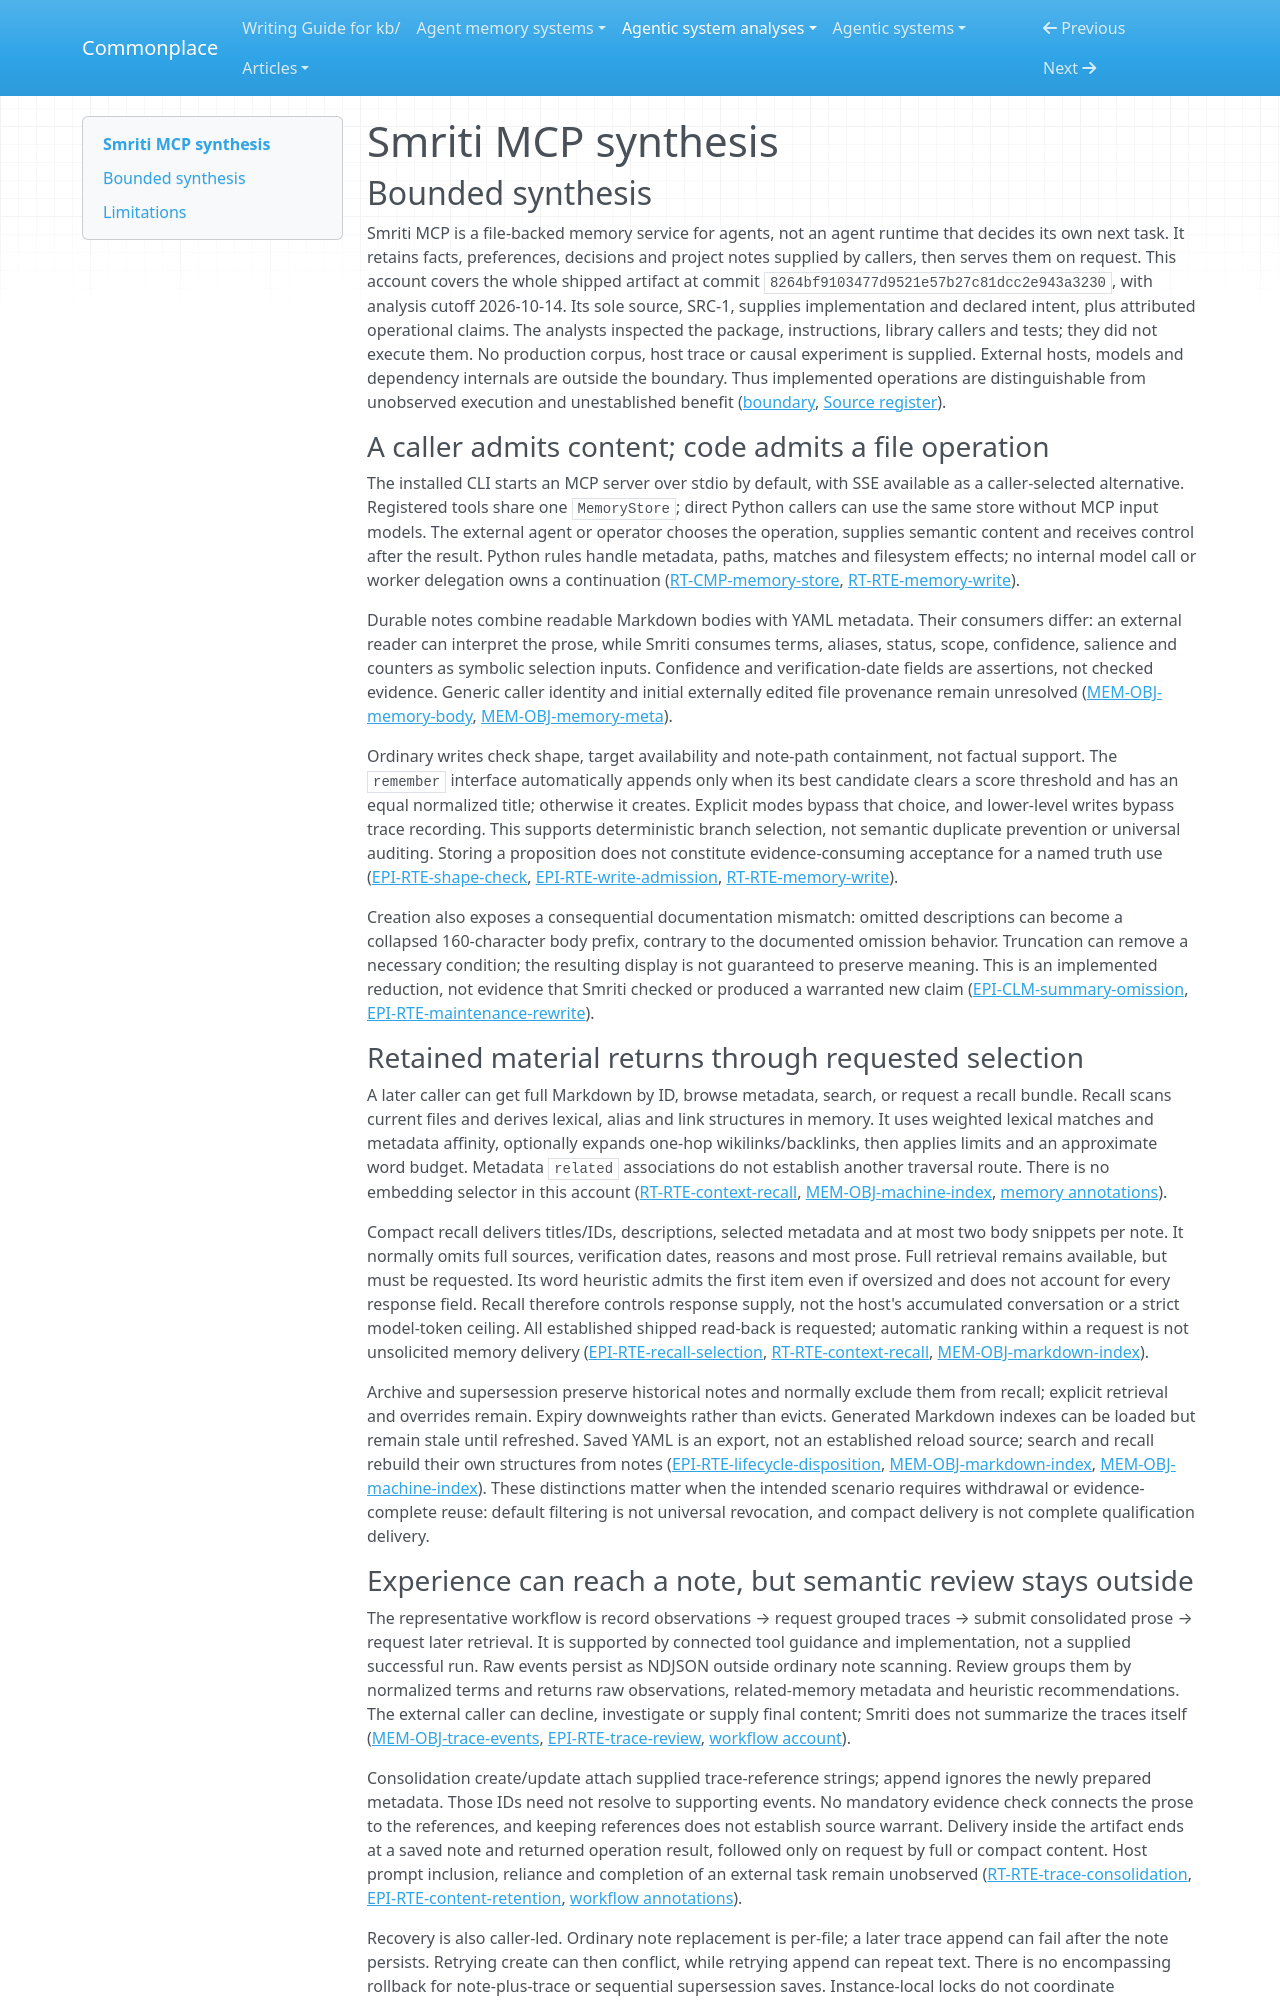

repository: zby/commonplace · page: agentic-system-analyses/retained/smriti-mcp/synthesis/index.html · generator: mkdocs

---
type: agentic-system-analyses/types/agentic-system-synthesis.md
description: "Smriti MCP provides caller-led Markdown memory, lexical recall and durable access reinforcement, without owning semantic review or demonstrating agent benefit."
run-id: AAS-2026-10-14-smriti-mcp-14f6928f9817-01
reviewed-boundary: "8264bf9103477d9521e57b27c81dcc2e943a3230"
---

# Smriti MCP synthesis

## Bounded synthesis

Smriti MCP is a file-backed memory service for agents, not an agent runtime that decides its own next task. It retains facts, preferences, decisions and project notes supplied by callers, then serves them on request. This account covers the whole shipped artifact at commit `8264bf9103477d9521e57b27c81dcc2e943a3230`, with analysis cutoff 2026-10-14. Its sole source, SRC-1, supplies implementation and declared intent, plus attributed operational claims. The analysts inspected the package, instructions, library callers and tests; they did not execute them. No production corpus, host trace or causal experiment is supplied. External hosts, models and dependency internals are outside the boundary. Thus implemented operations are distinguishable from unobserved execution and unestablished benefit ([boundary](boundary.md#boundary-and-evidence), [Source register](boundary.md#source-register)).

### A caller admits content; code admits a file operation

The installed CLI starts an MCP server over stdio by default, with SSE available as a caller-selected alternative. Registered tools share one `MemoryStore`; direct Python callers can use the same store without MCP input models. The external agent or operator chooses the operation, supplies semantic content and receives control after the result. Python rules handle metadata, paths, matches and filesystem effects; no internal model call or worker delegation owns a continuation ([RT-CMP-memory-store](runtime.md#rt-cmp-memory-store), [RT-RTE-memory-write](runtime.md#rt-rte-memory-write)).

Durable notes combine readable Markdown bodies with YAML metadata. Their consumers differ: an external reader can interpret the prose, while Smriti consumes terms, aliases, status, scope, confidence, salience and counters as symbolic selection inputs. Confidence and verification-date fields are assertions, not checked evidence. Generic caller identity and initial externally edited file provenance remain unresolved ([MEM-OBJ-memory-body](memory.md#mem-obj-memory-body), [MEM-OBJ-memory-meta](memory.md#mem-obj-memory-meta)).

Ordinary writes check shape, target availability and note-path containment, not factual support. The `remember` interface automatically appends only when its best candidate clears a score threshold and has an equal normalized title; otherwise it creates. Explicit modes bypass that choice, and lower-level writes bypass trace recording. This supports deterministic branch selection, not semantic duplicate prevention or universal auditing. Storing a proposition does not constitute evidence-consuming acceptance for a named truth use ([EPI-RTE-shape-check](epistemic.md#epi-rte-shape-check), [EPI-RTE-write-admission](epistemic.md#epi-rte-write-admission), [RT-RTE-memory-write](runtime.md#rt-rte-memory-write)).

Creation also exposes a consequential documentation mismatch: omitted descriptions can become a collapsed 160-character body prefix, contrary to the documented omission behavior. Truncation can remove a necessary condition; the resulting display is not guaranteed to preserve meaning. This is an implemented reduction, not evidence that Smriti checked or produced a warranted new claim ([EPI-CLM-summary-omission](epistemic.md#epi-clm-summary-omission), [EPI-RTE-maintenance-rewrite](epistemic.md#epi-rte-maintenance-rewrite)).

### Retained material returns through requested selection

A later caller can get full Markdown by ID, browse metadata, search, or request a recall bundle. Recall scans current files and derives lexical, alias and link structures in memory. It uses weighted lexical matches and metadata affinity, optionally expands one-hop wikilinks/backlinks, then applies limits and an approximate word budget. Metadata `related` associations do not establish another traversal route. There is no embedding selector in this account ([RT-RTE-context-recall](runtime.md#rt-rte-context-recall), [MEM-OBJ-machine-index](memory.md#mem-obj-machine-index), [memory annotations](memory.md#annotations)).

Compact recall delivers titles/IDs, descriptions, selected metadata and at most two body snippets per note. It normally omits full sources, verification dates, reasons and most prose. Full retrieval remains available, but must be requested. Its word heuristic admits the first item even if oversized and does not account for every response field. Recall therefore controls response supply, not the host's accumulated conversation or a strict model-token ceiling. All established shipped read-back is requested; automatic ranking within a request is not unsolicited memory delivery ([EPI-RTE-recall-selection](epistemic.md#epi-rte-recall-selection), [RT-RTE-context-recall](runtime.md#rt-rte-context-recall), [MEM-OBJ-markdown-index](memory.md#mem-obj-markdown-index)).

Archive and supersession preserve historical notes and normally exclude them from recall; explicit retrieval and overrides remain. Expiry downweights rather than evicts. Generated Markdown indexes can be loaded but remain stale until refreshed. Saved YAML is an export, not an established reload source; search and recall rebuild their own structures from notes ([EPI-RTE-lifecycle-disposition](epistemic.md#epi-rte-lifecycle-disposition), [MEM-OBJ-markdown-index](memory.md#mem-obj-markdown-index), [MEM-OBJ-machine-index](memory.md#mem-obj-machine-index)). These distinctions matter when the intended scenario requires withdrawal or evidence-complete reuse: default filtering is not universal revocation, and compact delivery is not complete qualification delivery.
